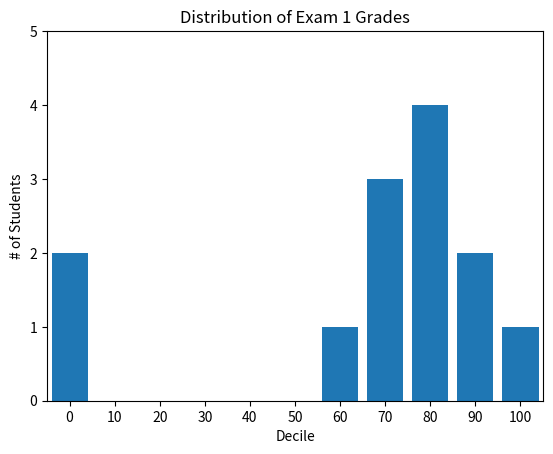

The matplotlib source for this figure:
import matplotlib.pyplot as plt
from collections import Counter
grades = [83,95,91,87,70,0,85,82,100,67,73,77,0]
decile = lambda grade:  grade //  10 * 10
histogram = Counter(decile(grade) for grade in grades)
plt.bar([x for x in histogram.keys()], histogram.values(),8)
plt.axis([-5, 105, 0, 5])
plt.xticks([10 * i for i in range(11)])
plt.xlabel('Decile')
plt.ylabel('# of Students')
plt.title('Distribution of Exam 1 Grades')
plt.show()